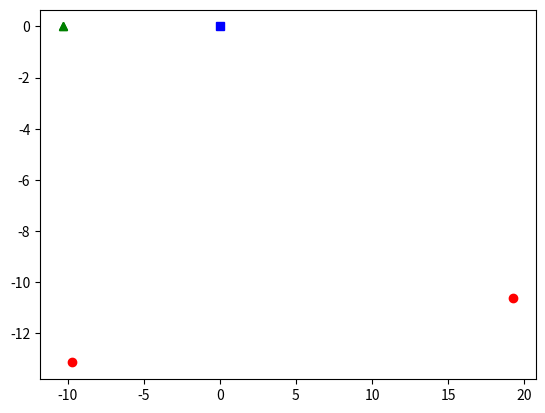

This chart was generated by the following Python code: (Note: this script raises an exception after producing the figure.)
#!/usr/bin/python
#from progress#bar import #bar
#%%
import matplotlib
import matplotlib.pyplot as plt
import scipy.optimize as opt

import numpy as np


plt.close('all')
Npoint=2
x_true = np.random.rand(Npoint,1)*50-25
y_true = np.random.rand(Npoint,1)*50-25
l0_true = np.random.rand(1,1)*40-20
theta_true=np.arctan(y_true/x_true)+np.pi*(x_true<0)
phi_true=np.arctan(y_true/(l0_true-x_true))+np.pi*((l0_true-x_true)<0)
c=3e8
tau0_true=l0_true/c
tau_true=(np.abs(y_true/np.sin(theta_true))+np.abs(y_true/np.sin(phi_true)))/c

AoD = np.mod(theta_true,2*np.pi)
AoA = np.mod(phi_true,2*np.pi)
tau = tau_true-tau0_true
Dl = tau*c

tgD = np.tan(AoD)
tgA = np.tan(AoA)
siD = np.sin(AoD)
siA = np.sin(AoA)

argDen=(1/siD+1/siA-1/tgD-1/tgA)
y=Dl/argDen
x=y/tgD
l=y*(1/siD+1/siA)
l0=l-Dl

plt.figure(1)
plt.plot(0,0,'sb')
plt.plot(l0,np.zeros_like(l0),'^g')
plt.plot(x,y,'or')
scaleguide=np.max(np.abs([y,l0,x]))
plt.show()
for p in range(np.shape(AoD)[0]):
    plt.plot([0,x[p],l0[p]],[0,y[p],0],':k')
    t=np.linspace(0,1,21)
    plt.plot(0+scaleguide*.05*(p+1)*np.cos(AoD[p]*t),0+scaleguide*.05*(p+1)*np.sin(AoD[p]*t),'k')
    plt.plot(l0[p]-scaleguide*.05*(p+1)*np.cos(AoA[p]*t),0+scaleguide*.05*(p+1)*np.sin(AoA[p]*t),'k')

print("D: %s A: %s"%(AoD*180/np.pi,AoA*180/np.pi))
plt.axis(np.array([-1.1,1.1,-1.1,1.1])*scaleguide)
plt.title('Angles of one path  (1D receiver pos)')
plt.show()

tau_ref_err=np.min(tau)/2*np.linspace(-1,1,5).reshape((1,-1))

Dl = (tau_ref_err+tau)*c

argDen=(1/siD+1/siA-1/tgD-1/tgA)
y=Dl/argDen
x=y/tgD
l=y*(1/siD+1/siA)
l0=l-Dl
#%%
plt.figure(2)
plt.plot(0,0,'sb')
plt.plot(l0,np.zeros_like(l0),'^g')
plt.plot(x,y,'or')
scaleguide=np.max(np.abs([y,l0,x]))
for p in range(np.shape(AoD)[0]):
    plt.plot(np.concatenate((np.zeros_like(x[p:p+1,:]),x[p:p+1,:],l0[p:p+1,:]),0),np.concatenate((np.zeros_like(x[p:p+1,:]),y[p:p+1,:],np.zeros_like(x[p:p+1,:])),0),':k')
    plt.plot(0+scaleguide*.05*(p+1)*np.cos(AoD[p]*t),0+scaleguide*.05*(p+1)*np.sin(AoD[p]*t),'k')
    plt.plot(l0[p:p+1,:].T-scaleguide*.05*(p+1)*np.cos(AoA[p]*t),np.zeros_like(x[p:p+1,:].T)+scaleguide*.05*(p+1)*np.sin(AoA[p]*t),'k')
plt.title('Angles of multiple paths with different tau errors (1D receiver pos)')

fac=(1/tgD+1/tgA)/argDen
est_tau_err=(l0[0,:]-l0[1,:])/(fac[0,:]-fac[1,:])/c

Dl2 = (tau_ref_err-est_tau_err+tau)*c

y=Dl2/argDen
x=y/tgD
l=y*(1/siD+1/siA)
l0=l-Dl2
plt.figure(3)
plt.plot(0,0,'sb')
plt.plot(l0,np.zeros_like(l0),'^g')
plt.plot(x,y,'or')
scaleguide=np.max(np.abs([y,l0,x]))
for p in range(np.shape(AoD)[0]):
    plt.plot(np.concatenate((np.zeros_like(x[p:p+1,:]),x[p:p+1,:],l0[p:p+1,:]),0),np.concatenate((np.zeros_like(x[p:p+1,:]),y[p:p+1,:],np.zeros_like(x[p:p+1,:])),0),':k')
    plt.plot(0+scaleguide*.05*(p+1)*np.cos(AoD[p]*t),0+scaleguide*.05*(p+1)*np.sin(AoD[p]*t),'k')
    plt.plot(l0[0,0]-scaleguide*.05*(p+1)*np.cos(AoA[p]*t),0+scaleguide*.05*(p+1)*np.sin(AoA[p]*t),'k')
plt.title('Angles of 2 paths with same tau error (unique solution, 1D receiver pos)')